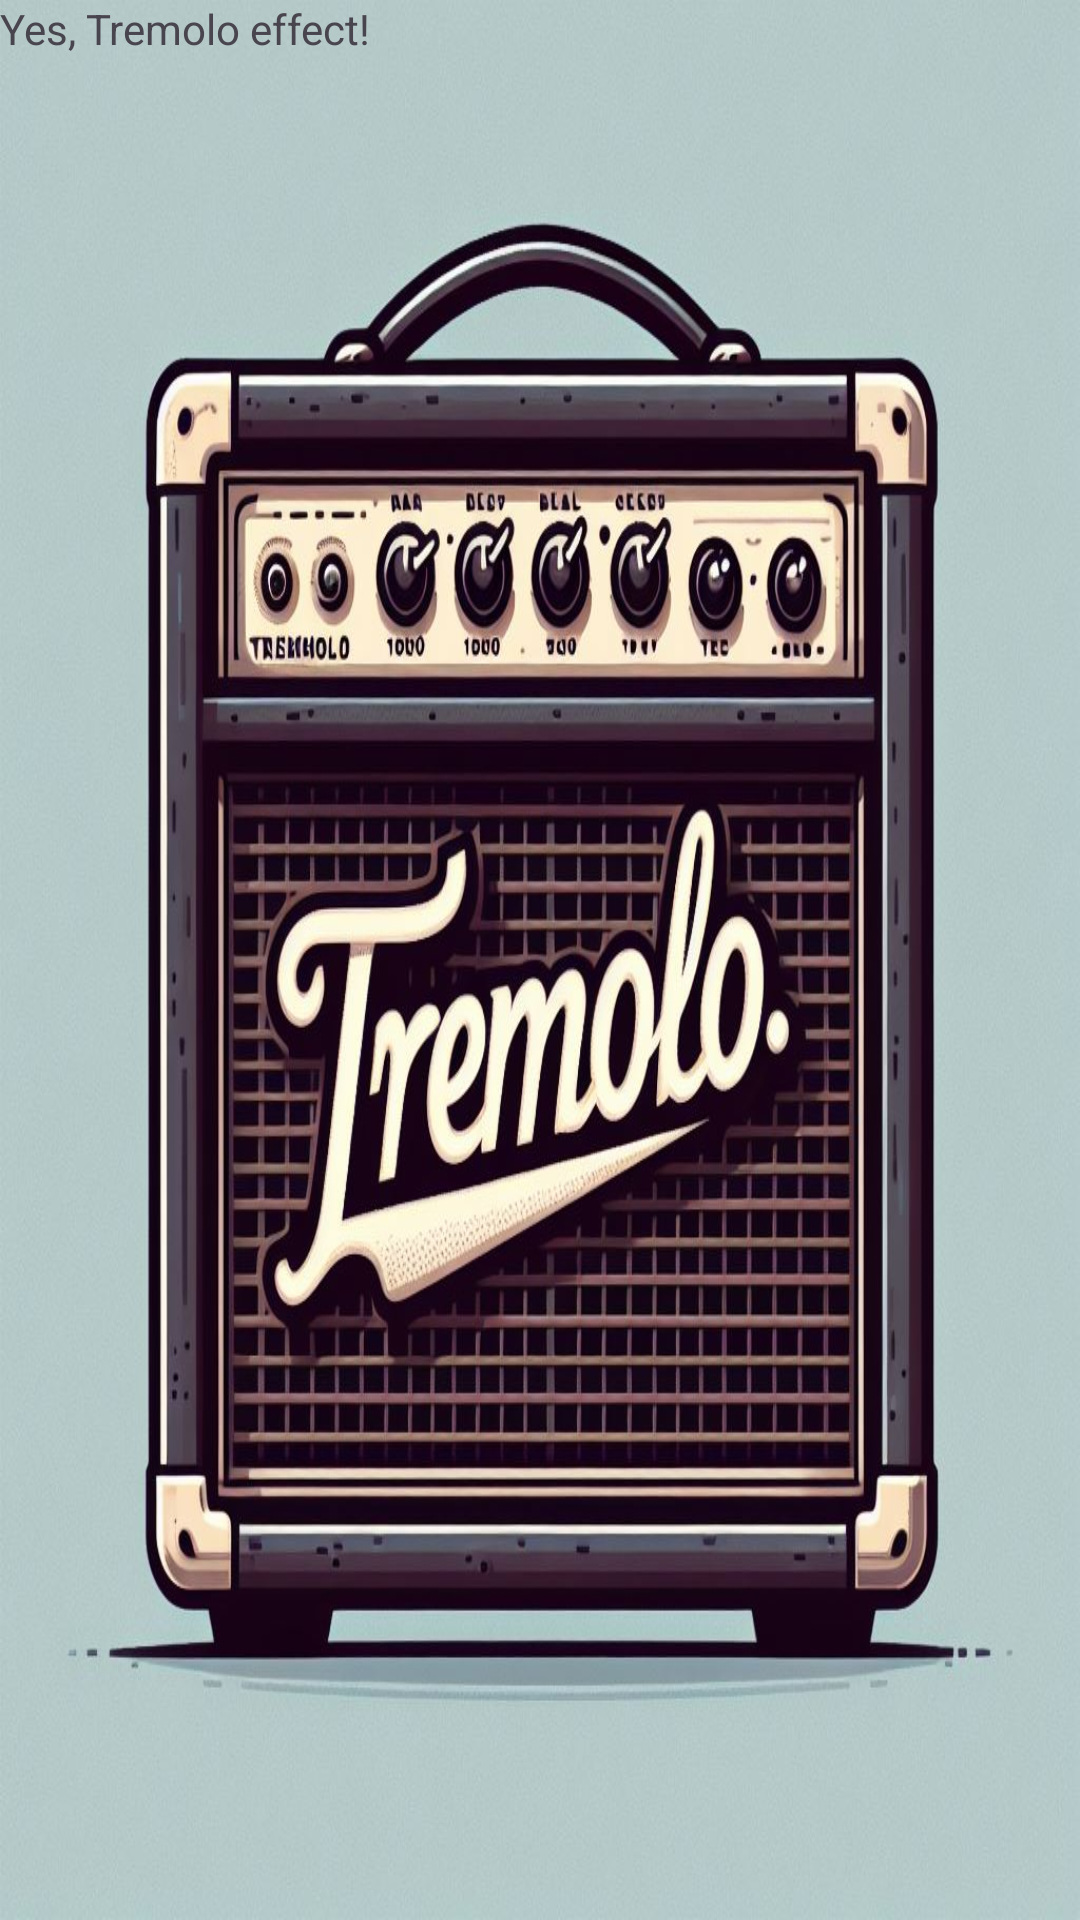

Write the Android layout XML for this screen, with the resource values it uses.
<!-- AndroidManifest.xml: application theme Theme.SoundPiController -->
<!-- res/layout/fragment_tremolo_effect.xml -->
<?xml version="1.0" encoding="utf-8"?>
<FrameLayout xmlns:android="http://schemas.android.com/apk/res/android"
    xmlns:tools="http://schemas.android.com/tools"
    android:layout_width="match_parent"
    android:layout_height="match_parent"
    tools:context=".effects.TremoloEffect"
    android:background="@drawable/tremolo"
    >

    
    <TextView
        android:layout_width="match_parent"
        android:layout_height="match_parent"
        android:text="Yes, Tremolo effect!" />

</FrameLayout>
<!-- resources referenced by this layout -->
<resources>
  <!-- drawable tremolo: jpeg bitmap (drawable, 161151 bytes) -->
  <style name="Theme.SoundPiController" parent="Base.Theme.SoundPiController" />
  <style name="Base.Theme.SoundPiController" parent="Theme.Material3.DayNight.NoActionBar">
          
          
      </style>
</resources>
